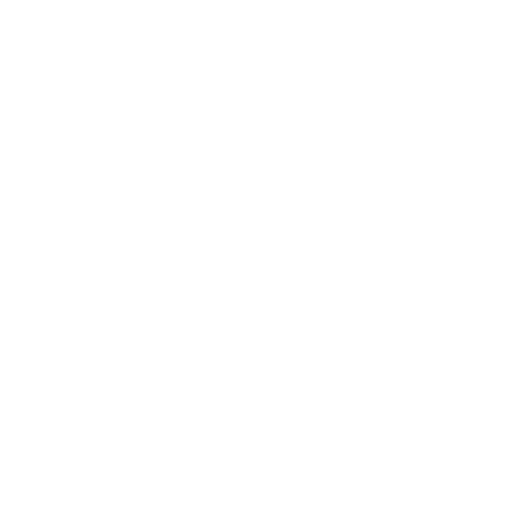
t = 0.00 s
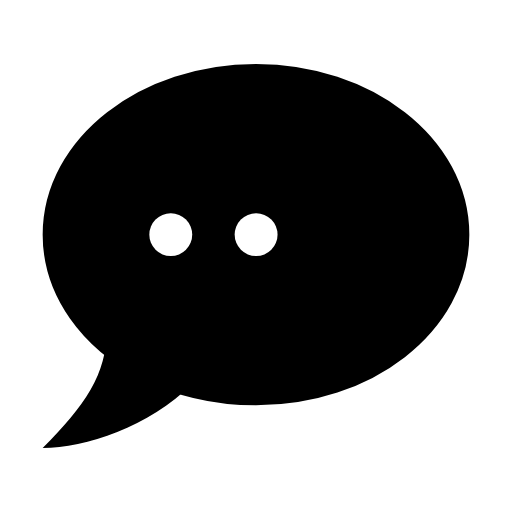
t = 1.60 s
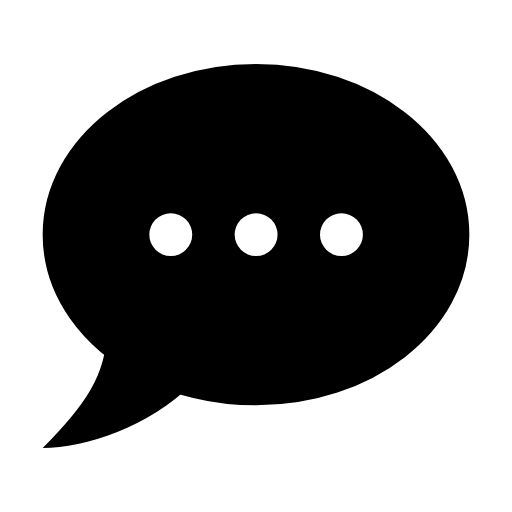
t = 1.75 s
t = 1.90 s: frame unchanged from t = 1.75 s, image omitted
t = 2.05 s: frame unchanged from t = 1.75 s, image omitted
t = 2.20 s: frame unchanged from t = 1.75 s, image omitted

The animated SVG that drew these frames (rendered in a browser with its animation timeline set to each time). Animation: 5 CSS @keyframes rules; one cycle of 2.20 s.

<svg xmlns="http://www.w3.org/2000/svg" width="24" height="24" viewBox="0 0 24 24"><style>.b2jilp {
  d: path('M8 11h0.01');
}

.botfzx {
  d: path('M0 0h24v24H0z');
  fill: currentColor;
}

.fyyfsu {
  d: path('M7 16.82c-2.41 -1.25 -4 -3.39 -4 -5.82c0 -3.87 4.03 -7 9 -7c4.97 0 9 3.13 9 7c0 3.87 -4.03 7 -9 7c-1.85 0 -3.57 -0.43 -5 -1.18Z');
  stroke: #fff;
}

.g26hbu {
  fill: #fff;
}

.mdh0_u {
  d: path('M16 11h0.01');
}

.owepyi {
  d: path('M12 11h0.01');
}

.rkkrnn {
  d: path('M5 15.5c1 1 2.5 2 4 2.5c-2 2 -5 3 -7 3c2 -2 3 -3.5 3 -5.5Z');
}

.t5pxry {
  stroke-linecap: round;
  stroke-linejoin: round;
  stroke-width: 2px;
}

.u63-fz {
  stroke: #000;
  fill: none;
}

@media not (prefers-reduced-motion) {
  .m42-if {
    stroke-dasharray: 54;
    fill-opacity: 0;
    animation: 0.6s linear forwards so-from-54, 0.4s linear 0.9s forwards fill-to-1;
  }

  .r8qoxp {
    stroke-dasharray: 4;
    stroke-dashoffset: 4;
    animation: 0.2s linear 1.5s forwards so-to-0;
  }

  .rf76zp {
    stroke-dasharray: 4;
    stroke-dashoffset: 4;
    animation: 0.2s linear 1.6s forwards so-to-0;
  }

  .tvqgae {
    stroke-dasharray: 4;
    stroke-dashoffset: 4;
    animation: 0.2s linear 1.4s forwards so-to-0;
  }

  .ui3_jb {
    opacity: 0;
    animation: 0s 0.7s forwards fade-to-1, 0.2s linear 0.7s forwards d-ssqjbr;
  }
}

@keyframes so-from-54 {
  0% {
    stroke-dashoffset: 54;
  }
}

@keyframes fill-to-1 {
  100% {
    fill-opacity: 1;
  }
}

@keyframes fade-to-1 {
  100% {
    opacity: 1;
  }
}

@keyframes d-ssqjbr {
  0% {
    d: path('M5 15.5c1 1 2.5 2 4 2.5c-0.71 -0.24 -1.43 -0.59 -2.09 -1c-0.72 -0.45 -1.39 -0.98 -1.91 -1.5Z');
  }
}

@keyframes so-to-0 {
  100% {
    stroke-dashoffset: 0;
  }
}
</style><defs><mask id="SVGG59RhecG"><path class="fyyfsu g26hbu m42-if t5pxry"/><path class="g26hbu rkkrnn ui3_jb"/><path class="b2jilp t5pxry tvqgae u63-fz"/><path class="owepyi r8qoxp t5pxry u63-fz"/><path class="mdh0_u rf76zp t5pxry u63-fz"/></mask></defs><path mask="url(#SVGG59RhecG)" class="botfzx"/></svg>
